Dataset: Zeytin_224x224_Augmented (GitHub, omersuyank/OliveDiseases). Classes: kus gozu mantari, pas akari, saglikli.

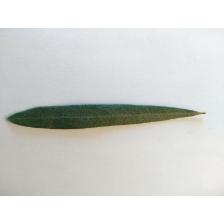
Label: saglikli

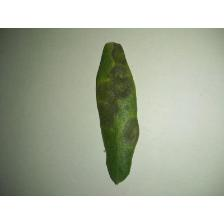
Label: kus gozu mantari

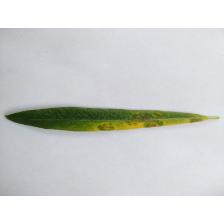
Label: kus gozu mantari

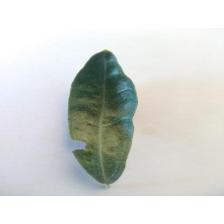
Label: pas akari

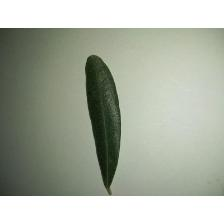
Label: saglikli

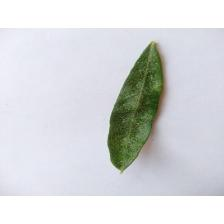
Label: pas akari
